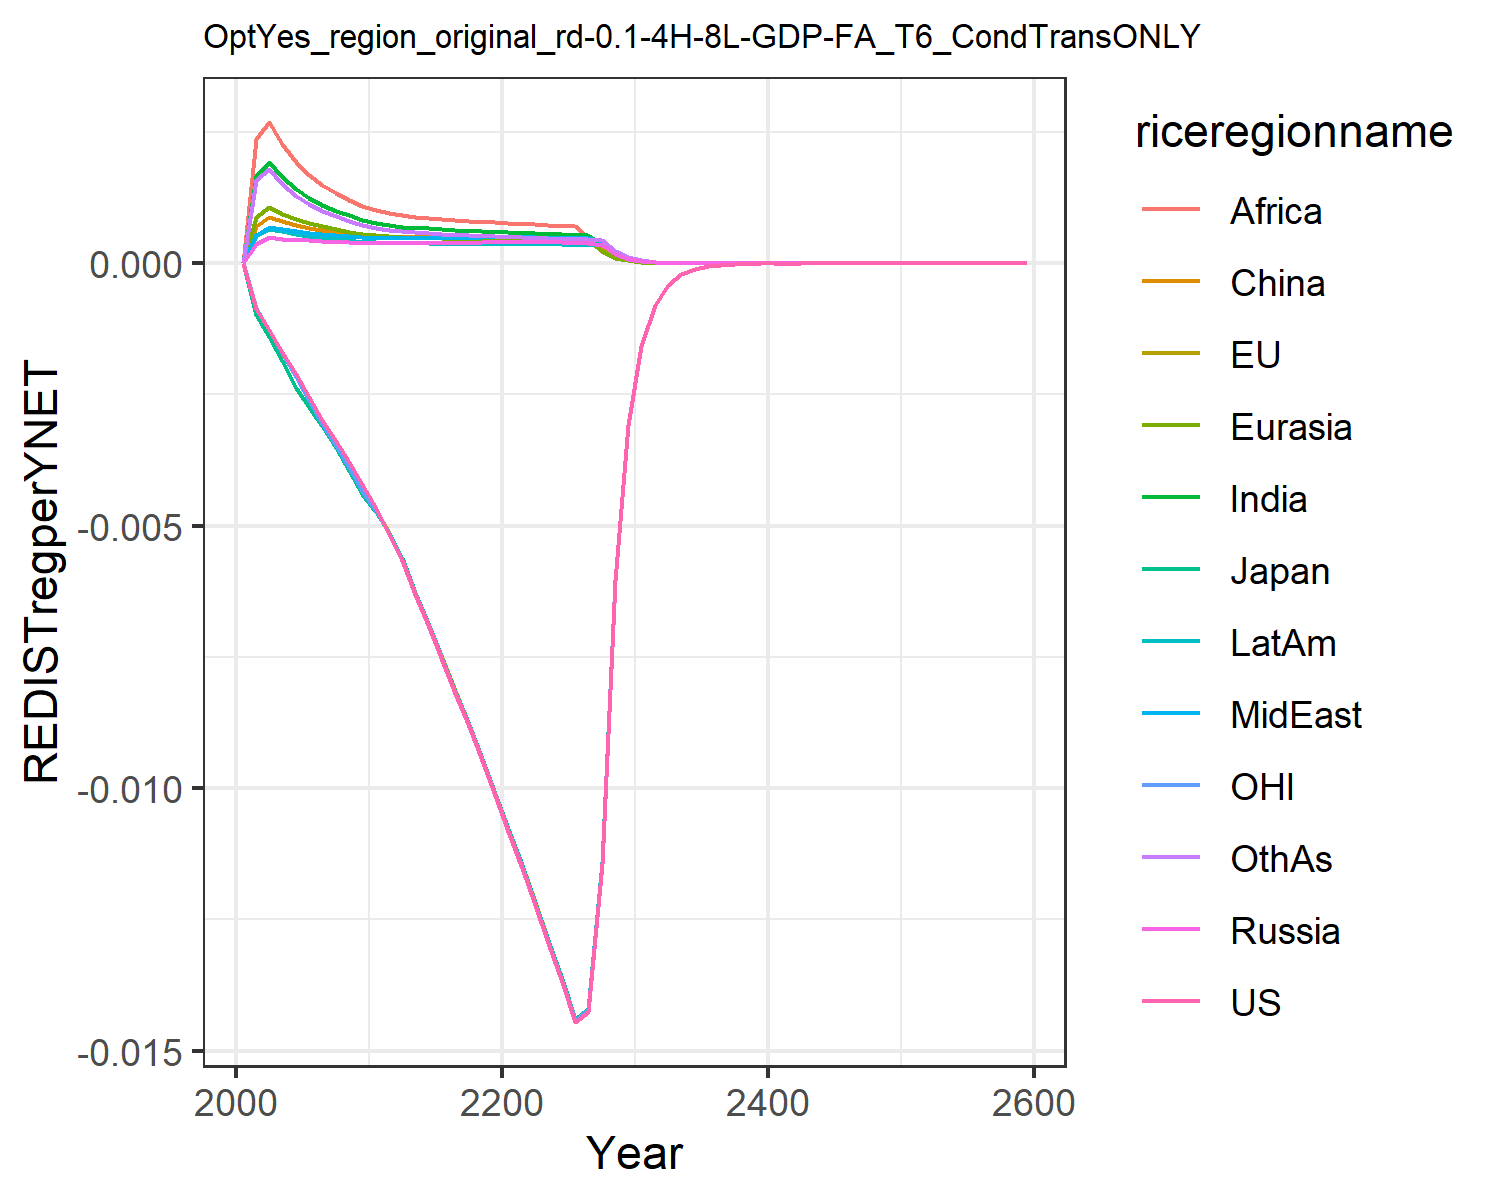

The data file committed next to this chart (first rows):
0.0, 0.0, 0.0, 0.0, 0.0, 0.0, 0.0, 0.0, 0.0, 0.0, 0.0, 0.0
-0.0008697, -0.0008924, -0.00098, 0.0003749, 0.000881, 0.0007122, 0.001671, 0.0005304, 0.002363, 0.0005299, -0.0008464, 0.001583
-0.001275, -0.001297, -0.001398, 0.0004917, 0.001062, 0.0008801, 0.001926, 0.0006833, 0.002688, 0.0006613, -0.001278, 0.0018
-0.001696, -0.001724, -0.001866, 0.0004704, 0.0009404, 0.0007983, 0.00164, 0.0006432, 0.002262, 0.0006046, -0.00171, 0.001514
-0.00212, -0.002152, -0.00238, 0.0004489, 0.0008375, 0.0007267, 0.001411, 0.0006052, 0.001925, 0.0005541, -0.002159, 0.001287
-0.002553, -0.002597, -0.002732, 0.0004352, 0.0007631, 0.0006756, 0.001245, 0.0005794, 0.001684, 0.0005179, -0.00262, 0.001125
-0.002979, -0.003032, -0.0031, 0.0004245, 0.0007037, 0.0006349, 0.001116, 0.0005587, 0.001498, 0.0004887, -0.003068, 0.0009994
-0.003379, -0.003448, -0.003522, 0.0004119, 0.0006493, 0.0005963, 0.001004, 0.0005367, 0.001338, 0.0004603, -0.003484, 0.0008916
-0.003789, -0.003874, -0.003955, 0.0004, 0.0006024, 0.0005625, 0.0009098, 0.0005163, 0.001207, 0.0004351, -0.003909, 0.0008027
-0.00421, -0.004313, -0.004399, 0.0003884, 0.0005618, 0.0005332, 0.000831, 0.0004976, 0.001097, 0.0004126, -0.004347, 0.0007288
-0.004658, -0.004694, -0.004745, 0.0003802, 0.0005305, 0.0005113, 0.0007702, 0.0004842, 0.001013, 0.0003956, -0.004724, 0.0006718
-0.005171, -0.005123, -0.005137, 0.0003789, 0.0005116, 0.0004985, 0.0007295, 0.0004801, 0.0009553, 0.000387, -0.005146, 0.0006318
-0.005646, -0.005622, -0.005616, 0.0003773, 0.000496, 0.0004945, 0.0006984, 0.0004759, 0.0009144, 0.0003794, -0.005648, 0.0006062
-0.006305, -0.006273, -0.006274, 0.0003816, 0.0004889, 0.0004959, 0.0006798, 0.0004794, 0.0008889, 0.0003782, -0.006299, 0.0005898
-0.006938, -0.006903, -0.006906, 0.0003849, 0.0004815, 0.0004953, 0.0006614, 0.0004817, 0.0008635, 0.0003763, -0.006929, 0.000573
-0.007562, -0.007528, -0.007532, 0.000388, 0.0004746, 0.0004942, 0.0006448, 0.0004835, 0.0008403, 0.0003745, -0.007553, 0.0005575
-0.008188, -0.008156, -0.00816, 0.000391, 0.0004687, 0.0004935, 0.0006303, 0.0004854, 0.0008201, 0.000373, -0.008181, 0.000544
-0.008823, -0.008795, -0.008797, 0.0003943, 0.0004639, 0.0004935, 0.000618, 0.0004876, 0.0008031, 0.000372, -0.008818, 0.0005323
-0.00947, -0.009446, -0.009447, 0.0003977, 0.0004602, 0.0004942, 0.0006077, 0.0004902, 0.0007891, 0.0003716, -0.009468, 0.0005225
-0.01013, -0.01011, -0.01011, 0.0004014, 0.0004576, 0.0004957, 0.0005992, 0.0004932, 0.0007777, 0.0003718, -0.01013, 0.0005145
-0.01082, -0.01078, -0.01078, 0.0004024, 0.0004531, 0.000495, 0.00059, 0.0004944, 0.0007655, 0.0003707, -0.01081, 0.0005059
-0.01152, -0.01147, -0.01147, 0.0004008, 0.0004467, 0.0004919, 0.0005792, 0.0004933, 0.0007514, 0.0003679, -0.0115, 0.000496
-0.01223, -0.01218, -0.01218, 0.0003987, 0.00044, 0.0004881, 0.0005676, 0.0004907, 0.0007387, 0.0003644, -0.0122, 0.0004857
-0.01295, -0.0129, -0.0129, 0.0003968, 0.0004338, 0.0004847, 0.000557, 0.000488, 0.0007262, 0.0003609, -0.01293, 0.0004764
-0.01369, -0.01364, -0.01364, 0.0003951, 0.0004283, 0.0004818, 0.0005474, 0.0004855, 0.0007144, 0.0003577, -0.01367, 0.0004679
-0.01445, -0.0144, -0.0144, 0.0003936, 0.0004233, 0.0004793, 0.0005388, 0.000483, 0.0007038, 0.0003548, -0.01443, 0.0004604
-0.01426, -0.01421, -0.01421, 0.0003921, 0.0004187, 0.0004771, 0.0005309, 0.0004807, 0.000486, 0.000352, -0.01424, 0.0004536
-0.01145, -0.01141, -0.01141, 0.0003491, 0.0002249, 0.0002943, 0.0003614, 0.0004268, 0.0002343, 0.0003495, -0.01143, 0.0004476
-0.006045, -0.006028, -0.006027, 0.0001688, 0.0001083, 0.0001421, 0.0001742, 0.0002063, 0.0001131, 0.0001772, -0.006038, 0.0002375
-0.003089, -0.003081, -0.00308, 8.167334775833334e-5, 5.2220916219364014e-5, 6.867714023564495e-5, 8.409759947135606e-5, 9.985225043957929e-5, 5.4641045392831164e-5, 8.584554544138237e-5, -0.003086, 0.0001149
-0.001578, -0.001575, -0.001575, 3.955060290520608e-5, 2.5208195147896408e-5, 3.323562036089481e-5, 4.063615173029638e-5, 4.835947602549611e-5, 2.643153639093887e-5, 4.161637989420916e-5, -0.001577, 5.5640850795582365e-5
-0.0008042, -0.0008034, -0.000803, 1.9166008945262363e-5, 1.218099250706571e-5, 1.6100032863615453e-5, 1.9654001227353548e-5, 2.3437923660802367e-5, 1.2797500358055564e-5, 2.0186943652409014e-5, -0.0008043, 2.696669534341467e-5
-0.0004087, -0.0004084, -0.0004082, 9.293627610699114e-6, 5.8914551653174656e-6, 7.806014063980692e-6, 9.513869724079333e-6, 1.1366795556213428e-5, 6.20131757711992e-6, 9.797387196352976e-6, -0.0004088, 1.3078968487691917e-5
-0.0002074, -0.0002073, -0.0002072, 4.509062029579556e-6, 2.8518156784185845e-6, 3.7878211925953974e-6, 4.608871187272111e-6, 5.515834630924147e-6, 3.0072389312965713e-6, 4.757293502333316e-6, -0.0002075, 6.347492522754e-6
-0.0001051, -0.0001051, -0.0001051, 2.188817841979465e-6, 1.3814756101554202e-6, 1.839388760905462e-6, 2.2342395738832224e-6, 2.6780160359191505e-6, 1.4593008353973509e-6, 2.310991823461275e-6, -0.0001052, 3.082378738548697e-6
-5.3270144646959574e-5, -5.326029609563359e-5, -5.322666631889883e-5, 1.0629996225838597e-6, 6.696616538065974e-7, 8.938201291659377e-7, 1.0837589945561754e-6, 1.3008308665155668e-6, 7.085743129564786e-7, 1.1230694520733419e-6, -5.330515841986218e-5, 1.4976135013228022e-6
-2.6970634160346832e-5, -2.6968808840203758e-5, -2.6950982309389037e-5, 5.164617764210087e-7, 3.2481084717819547e-7, 4.3460080307053597e-7, 5.25988838943294e-7, 6.321403127970583e-7, 3.4424148762843445e-7, 5.459683197418246e-7, -2.6990177104718258e-5, 7.279822013723783e-7
-1.3648113127817065e-5, -1.3648574481372075e-5, -1.3639179691718397e-5, 2.5101903552592787e-7, 1.576337015963917e-7, 2.1143175105299465e-7, 2.55409439586521e-7, 3.0730702274497846e-7, 1.6732315395930303e-7, 2.6550060081861234e-7, -1.3658788482348756e-5, 3.540206769388241e-7
-6.90333459048207e-6, -6.904184734430481e-6, -6.899258347742875e-6, 1.2204295152224813e-7, 7.653604526240182e-8, 1.0291072168071854e-7, 1.2407772238882524e-7, 1.4944544962280815e-7, 8.13649832266348e-8, 1.2914779053824552e-7, -6.9090824836754424e-6, 1.7222848430694905e-7
-3.4904028284145906e-6, -3.4911100184737113e-6, -3.4885380087465595e-6, 5.935461694681422e-8, 3.717753074067524e-8, 5.011241612986045e-8, 6.030074190179141e-8, 7.269828170134849e-8, 3.95818202268171e-8, 6.283781371371492e-8, -3.4934654813256305e-6, 8.381754423392761e-8
-1.7642084469092385e-6, -1.764691320972678e-6, -1.763353595760613e-6, 2.887520505458165e-8, 1.806716286505152e-8, 2.441200820610113e-8, 2.9317993520726054e-8, 3.53762388019923e-8, 1.9262205542271293e-8, 3.058171139395497e-8, -1.7658273359960579e-6, 4.0803777041924906e-8
-6.208047543803891e-6, -6.210143071924517e-6, -6.205313851483894e-6, 9.785062847691218e-8, 6.115995229901987e-8, 8.285177382750233e-8, 9.929439793886776e-8, 1.199071376787002e-7, 6.530390503006361e-8, 1.036710995599934e-7, -6.213969003067513e-6, 1.3837955116569345e-7
-3.1359276421718207e-6, -3.137166377955744e-6, -3.13467036369952e-6, 4.7623846344645346e-8, 2.9739967948132652e-8, 4.038840704836676e-8, 4.8303917914528784e-8, 5.8373502478818094e-8, 3.17991609665078e-8, 5.047315748329955e-8, -3.1390214715842427e-6, 6.740201507403716e-8
-1.583680656020708e-6, -1.5843882542969193e-6, -1.5831014736122251e-6, 2.318307607052211e-8, 1.4465664632468428e-8, 1.9694195981977303e-8, 2.35047067569252e-8, 2.8423300765351154e-8, 1.5488356063664532e-8, 2.4577396385905216e-8, -1.5852900565941155e-6, 3.283785796061466e-8
-7.995978782066297e-7, -7.99992528741376e-7, -7.993306141001972e-7, 1.1287422739906218e-8, 7.037984887427076e-9, 9.605806609966899e-9, 1.144012342782241e-8, 1.3842434720604163e-8, 7.545653394184559e-9, 1.1969516612977738e-8, -8.00432022113211e-7, 1.600177054030111e-8
-4.036336520193528e-7, -4.038499175731598e-7, -4.03510095534543e-7, 5.496521374653263e-9, 3.4249881138216533e-9, 4.686322653466667e-9, 5.569287801602375e-9, 6.742512203518965e-9, 3.6768855126725153e-9, 5.830101720795623e-9, -4.0406462747993864e-7, 7.799087963480114e-9
-2.0371509873333953e-7, -2.0383202838898764e-7, -2.036578639777121e-7, 2.676969925585688e-9, 1.66709557149241e-9, 2.2867735309279016e-9, 2.711767299989873e-9, 3.2846957966206685e-9, 1.7920329277161563e-9, 2.84006670843599e-9, -2.0393717033022185e-7, 3.801844271946713e-9
-1.0279850151540345e-7, -1.0286105976332354e-7, -1.027719309683752e-7, 1.3039329023406744e-9, 8.116027743382231e-10, 1.1160859471174387e-9, 1.3206284540620736e-9, 1.6003918102984903e-9, 8.735470670050281e-10, 1.3836573019936326e-9, -1.0291266411468163e-7, 1.8535850081759358e-9
-5.186625906692887e-8, -5.1899446834279096e-8, -5.185389479786972e-8, 6.352103227018394e-10, 3.951845552918908e-10, 5.448129903413051e-10, 6.432456555018925e-10, 7.798471379288599e-10, 4.258863676507615e-10, 6.741730112965201e-10, -5.192482980441087e-8, 9.038410005026548e-10
-2.616518674538365e-8, -2.6182672527686268e-8, -2.6159418469835677e-8, 3.0947483314073455e-10, 1.9245201341668663e-10, 2.659899647377956e-10, 3.13353332851541e-10, 3.800488911527575e-10, 2.07664221766865e-10, 3.285131263183243e-10, -2.61951837944655e-8, 4.4078541774957863e-10
-1.3198030358368435e-8, -1.3207191014427072e-8, -1.3195331906120357e-8, 1.507905274428373e-10, 9.373556269301073e-11, 1.2988064447804073e-10, 1.5266763040548387e-10, 1.8523013101683175e-10, 1.0127079273583889e-10, 1.600916869041408e-10, -1.3213370011789576e-8, 2.1498736127181746e-10
-6.656498447974715e-9, -6.661274952366144e-9, -6.655232389961696e-9, 7.34783877868102e-11, 4.566040960565359e-11, 6.342771695018379e-11, 7.438910908959829e-11, 9.028628806669758e-11, 4.939193206960732e-11, 7.80218169380969e-11, -6.664332312505465e-9, 1.0486838177815236e-10
-3.356901087517344e-9, -3.359381709257312e-9, -3.3563052373400455e-9, 3.5807856753061986e-11, 2.224453535099028e-11, 3.097874838623168e-11, 3.625071706069307e-11, 4.4011503937242674e-11, 2.4091970425365724e-11, 3.8026946101161874e-11, -3.3608971553387872e-9, 5.115852221535393e-11
-1.6927443851502272e-9, -1.6940283116611965e-9, -1.6924630439302038e-9, 1.7451263318578736e-11, 1.083802572618625e-11, 1.513191959054803e-11, 1.7667060511325e-11, 2.145564099744203e-11, 1.1752461677650132e-11, 1.8534981119728486e-11, -1.6947807191928884e-9, 2.4959132139134425e-11
-8.535089491113003e-10, -8.541715682723251e-10, -8.53375657505496e-10, 8.505547395851838e-12, 5.28099777375704e-12, 7.39205633636396e-12, 8.610898808605081e-12, 1.0460311570336886e-11, 5.733525318167411e-12, 9.034739549245339e-12, -8.545457120352118e-10, 1.2177992112020024e-11
-4.3032047432237857e-10, -4.3066159649830467e-10, -4.3025710249575107e-10, 4.145737856304197e-12, 2.5734566592735835e-12, 3.6113846922108265e-12, 4.197257475933907e-12, 5.1000315847066706e-12, 2.797354718101428e-12, 4.404125154252589e-12, -4.3084791309520114e-10, 5.942286761814928e-12
-2.1694329094271536e-10, -2.1711852831889144e-10, -2.1691305289956404e-10, 2.0207992101996584e-12, 1.2541494462925245e-12, 1.7644771166799265e-12, 2.046032250457744e-12, 2.486702216557681e-12, 1.3649073159874726e-12, 2.146951109847419e-12, -2.1721143532656646e-10, 2.899749803973025e-12
-1.0936377109654096e-10, -1.094536255512728e-10, -1.0934928993786003e-10, 9.850631588916454e-13, 6.112376878457379e-13, 8.621622583284151e-13, 9.974386679018584e-13, 1.2125374711918042e-12, 6.6601776897773e-13, 1.0466496045737552e-12, -1.0950001157380995e-10, 1.4151224500528504e-12
-5.512851081488916e-11, -5.517451049719515e-11, -5.5121549991847633e-11, 4.802005186418773e-13, 2.979178457079328e-13, 4.2129849718084783e-13, 4.862775303173771e-13, 5.91268919824471e-13, 3.250072190120597e-13, 5.102646483693994e-13, -5.5197696569373957e-11, 6.90640270922446e-13
-2.7787970370566632e-11, -2.781148635192608e-11, -2.7784612005192762e-11, 2.340976481556846e-13, 1.4521314104489333e-13, 2.0588099149235897e-13, 2.370850423988862e-13, 2.8833120895307083e-13, 1.5860705329683633e-13, 2.487729608552607e-13, -2.7823088282177046e-11, 3.3707938569411423e-13
